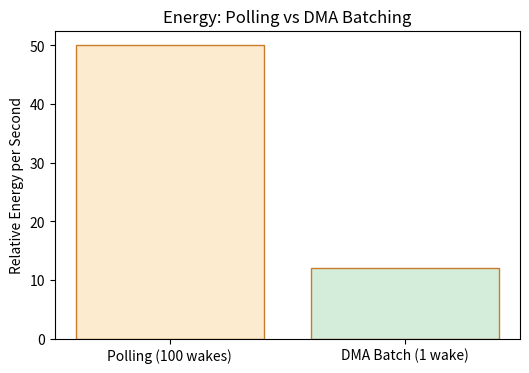

The script that saved this image: (Note: this script raises an exception after producing the figure.)
import os
import matplotlib.pyplot as plt
fig, ax = plt.subplots(figsize=(6, 4))
labels = ['Polling (100 wakes)', 'DMA Batch (1 wake)']
energy = [50, 12]
ax.bar(labels, energy, color=['#fdebd0', '#d4edda'], edgecolor='#c87b2a')
ax.set_ylabel('Relative Energy per Second')
ax.set_title('Energy: Polling vs DMA Batching')
plt.savefig(os.environ['VISUAL_OUT_PATH'], format='svg', bbox_inches='tight')
